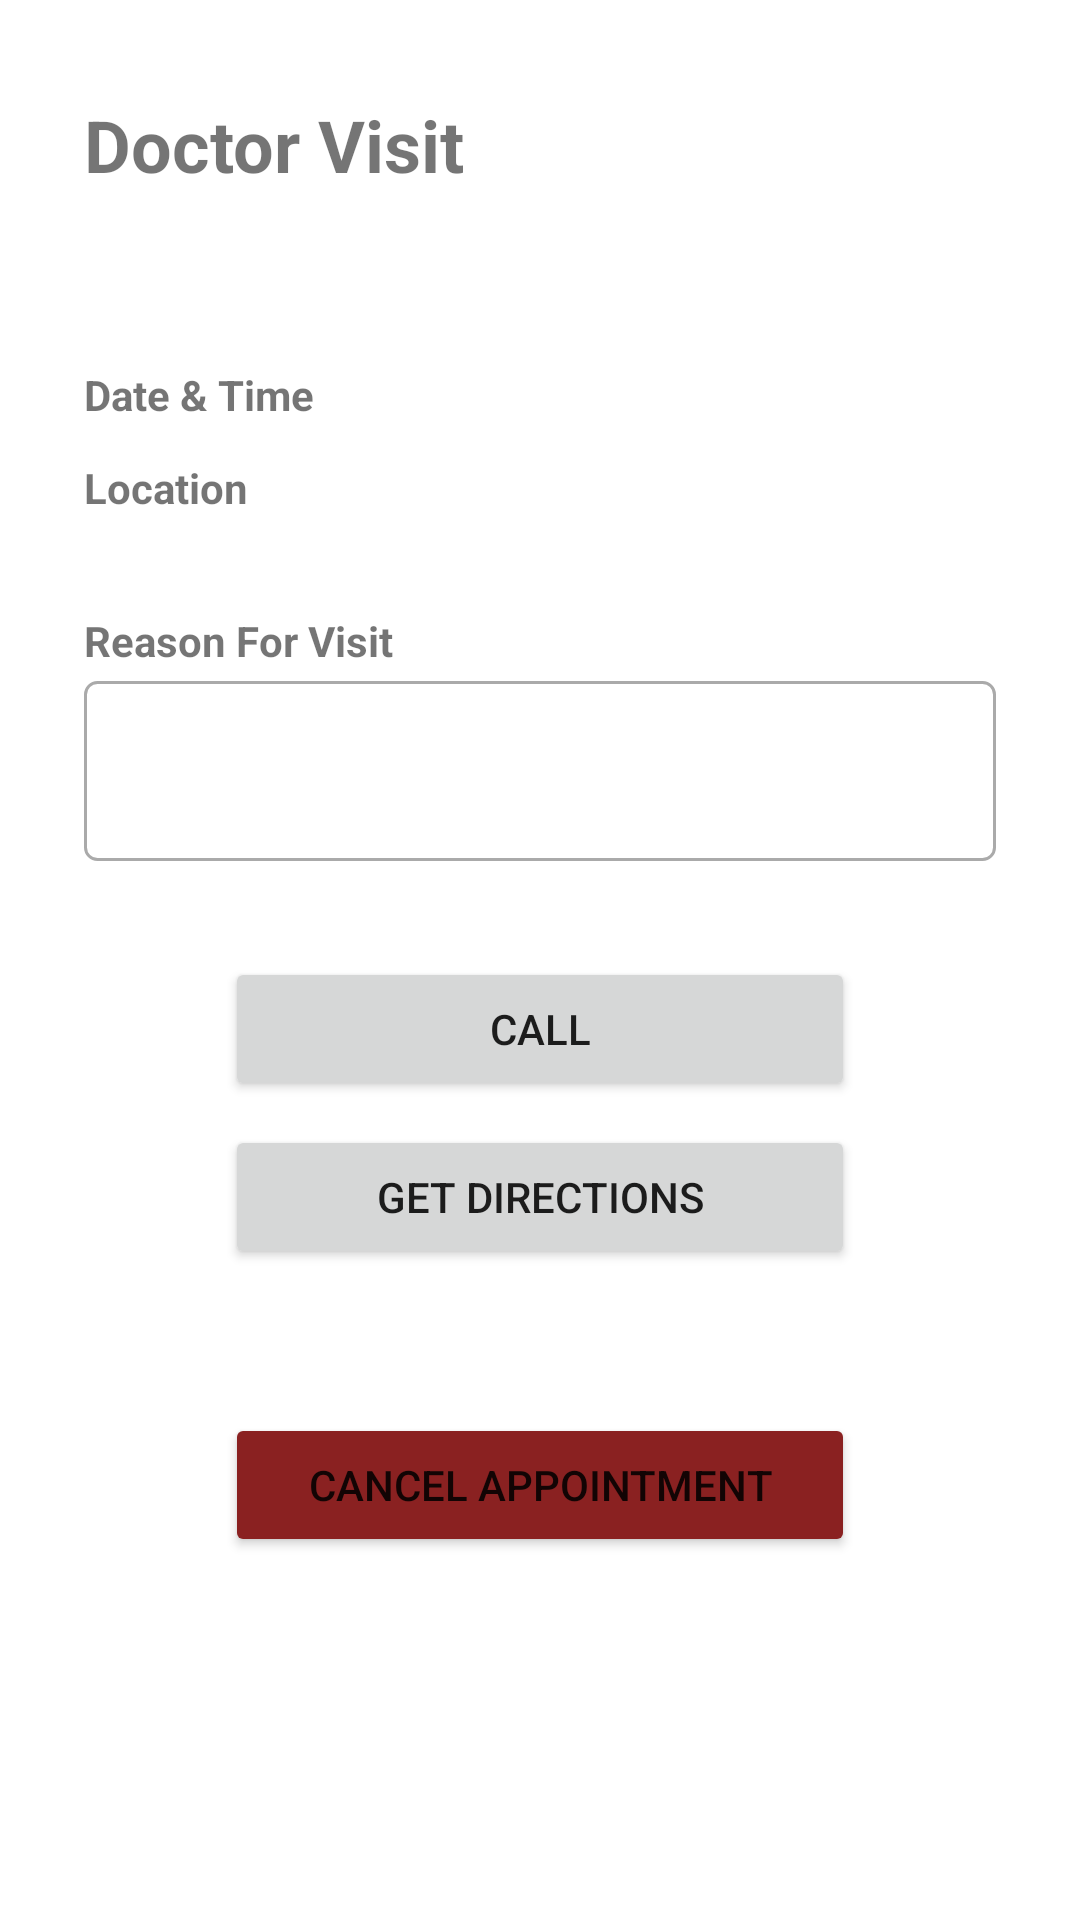

Produce the Android XML layout that renders to this screen, including the resource entries it uses.
<!-- AndroidManifest.xml: application theme Theme.MedFinder -->
<!-- res/layout/fragment_upcoming_appointment_details.xml -->
<androidx.constraintlayout.widget.ConstraintLayout xmlns:android="http://schemas.android.com/apk/res/android"
    xmlns:app="http://schemas.android.com/apk/res-auto"
    xmlns:tools="http://schemas.android.com/tools"
    android:layout_width="match_parent"
    android:layout_height="match_parent"
    android:paddingStart="28dp"
    android:paddingTop="32dp"
    android:paddingEnd="28dp"
    android:paddingBottom="28dp"
    tools:context=".ui.appointment.UpcomingAppointmentDetailsFragment">

    <TextView
        android:id="@+id/department_name"
        android:layout_width="wrap_content"
        android:layout_height="wrap_content"
        android:textSize="24sp"
        android:textStyle="bold"
        android:text="@string/appointment_detail_title_placeholder"
        app:layout_constraintStart_toStartOf="parent"
        app:layout_constraintTop_toTopOf="parent" />

    <TextView
        android:id="@+id/doctor_name"
        android:layout_width="wrap_content"
        android:layout_height="wrap_content"
        android:layout_marginTop="4dp"
        android:textSize="16sp"
        app:layout_constraintStart_toStartOf="parent"
        app:layout_constraintTop_toBottomOf="@id/department_name" />

    <androidx.constraintlayout.widget.ConstraintLayout
        android:id="@+id/date_time_container"
        android:layout_width="match_parent"
        android:layout_height="wrap_content"
        android:layout_marginTop="32dp"
        app:layout_constraintEnd_toEndOf="parent"
        app:layout_constraintStart_toStartOf="parent"
        app:layout_constraintTop_toBottomOf="@id/doctor_name">

        <TextView
            android:id="@+id/date_time_title"
            android:layout_width="135dp"
            android:layout_height="wrap_content"
            android:text="@string/date_and_time"
            android:textStyle="bold"
            app:layout_constraintBottom_toBottomOf="parent"
            app:layout_constraintStart_toStartOf="parent"
            app:layout_constraintTop_toTopOf="parent" />

        <TextView
            android:id="@+id/appointment_date_time"
            android:layout_width="220dp"
            android:layout_height="wrap_content"
            android:textStyle="normal"
            app:layout_constraintBottom_toBottomOf="parent"
            app:layout_constraintStart_toEndOf="@id/date_time_title"
            app:layout_constraintTop_toTopOf="parent" />
    </androidx.constraintlayout.widget.ConstraintLayout>

    <androidx.constraintlayout.widget.ConstraintLayout
        android:id="@+id/location_container"
        android:layout_width="match_parent"
        android:layout_height="wrap_content"
        android:layout_marginTop="12dp"
        app:layout_constraintEnd_toEndOf="parent"
        app:layout_constraintStart_toStartOf="parent"
        app:layout_constraintTop_toBottomOf="@id/date_time_container">

        <TextView
            android:id="@+id/location_title"
            android:layout_width="135dp"
            android:layout_height="wrap_content"
            android:text="@string/location"
            android:textStyle="bold"
            app:layout_constraintBottom_toBottomOf="parent"
            app:layout_constraintStart_toStartOf="parent"
            app:layout_constraintTop_toTopOf="parent" />

        <TextView
            android:id="@+id/hospital_info"
            android:layout_width="220dp"
            android:layout_height="wrap_content"
            android:textStyle="normal"
            app:layout_constraintBottom_toBottomOf="parent"
            app:layout_constraintStart_toEndOf="@id/location_title"
            app:layout_constraintTop_toTopOf="parent" />
    </androidx.constraintlayout.widget.ConstraintLayout>

    <TextView
        android:id="@+id/reason_for_visit_title"
        android:layout_width="wrap_content"
        android:layout_height="wrap_content"
        android:text="@string/reason_for_visit_camel_case"
        android:textStyle="bold"
        android:layout_marginTop="32dp"
        app:layout_constraintStart_toStartOf="parent"
        app:layout_constraintTop_toBottomOf="@id/location_container" />

    <EditText
        android:id="@+id/reason_for_visit"
        android:layout_width="0dp"
        android:layout_height="wrap_content"
        android:layout_marginTop="4dp"
        android:background="@drawable/generic_thin_border"
        android:enabled="false"
        android:inputType="textMultiLine"
        android:isScrollContainer="true"
        android:minHeight="60dp"
        app:layout_constraintEnd_toEndOf="parent"
        app:layout_constraintStart_toStartOf="parent"
        app:layout_constraintTop_toBottomOf="@id/reason_for_visit_title" />

    <Button
        android:id="@+id/call_button"
        android:layout_width="210dp"
        android:layout_height="wrap_content"
        android:layout_marginTop="32dp"
        android:text="@string/call"
        app:layout_constraintEnd_toEndOf="parent"
        app:layout_constraintStart_toStartOf="parent"
        app:layout_constraintTop_toBottomOf="@id/reason_for_visit" />

    <Button
        android:id="@+id/directions_button"
        android:layout_width="210dp"
        android:layout_height="wrap_content"
        android:layout_marginTop="8dp"
        android:text="@string/get_directions"
        app:layout_constraintEnd_toEndOf="parent"
        app:layout_constraintStart_toStartOf="parent"
        app:layout_constraintTop_toBottomOf="@id/call_button" />

    <Button
        android:id="@+id/cancel_appointment_button"
        style="@style/Button.Red"
        android:layout_width="210dp"
        android:layout_height="wrap_content"
        android:layout_marginTop="48dp"
        android:text="@string/cancel_appointment"
        app:layout_constraintEnd_toEndOf="parent"
        app:layout_constraintStart_toStartOf="parent"
        app:layout_constraintTop_toBottomOf="@id/directions_button" />

</androidx.constraintlayout.widget.ConstraintLayout>
<!-- resources referenced by this layout -->
<resources>
  <!-- drawable generic_thin_border (drawable) -->
  <shape xmlns:android="http://schemas.android.com/apk/res/android">
      <solid android:color="@android:color/transparent" />
      <stroke
          android:width="1dp"
          android:color="@android:color/darker_gray" />
      <corners android:radius="4dp" />
      <padding
          android:left="8dp"
          android:top="8dp"
          android:right="8dp"
          android:bottom="8dp" />
  </shape>
  <string name="appointment_detail_title_placeholder">Doctor Visit</string>
  <string name="call">Call</string>
  <string name="cancel_appointment">Cancel Appointment</string>
  <string name="date_and_time">Date &amp; Time</string>
  <string name="get_directions">Get Directions</string>
  <string name="location">Location</string>
  <string name="reason_for_visit_camel_case">Reason For Visit</string>
  <style name="Button.Red" parent="ThemeOverlay.AppCompat">
          <item name="android:backgroundTint">@color/derk_red</item>
      </style>
  <style name="Theme.MedFinder" parent="Theme.MaterialComponents.DayNight.DarkActionBar">
          
          <item name="colorPrimary">@color/purple_500</item>
          <item name="colorPrimaryVariant">@color/purple_700</item>
          <item name="colorOnPrimary">@color/white</item>
          
          <item name="colorSecondary">@color/teal_200</item>
          <item name="colorSecondaryVariant">@color/teal_700</item>
          <item name="colorOnSecondary">@color/black</item>
          
          <item name="android:statusBarColor">?attr/colorPrimaryVariant</item>
          
          <item name="recyclerViewStyle">@style/RecyclerViewStyle</item>
      </style>
  <color name="derk_red">#8A2121</color>
  <color name="purple_500">#FF6200EE</color>
  <color name="purple_700">#FF3700B3</color>
  <color name="white">#FFFFFFFF</color>
  <color name="teal_200">#FF03DAC5</color>
  <color name="teal_700">#FF018786</color>
  <color name="black">#FF000000</color>
  <style name="RecyclerViewStyle">
          <item name="layoutManager">androidx.recyclerview.widget.GridLayoutManager</item>
          <item name="android:orientation">vertical</item>
          <item name="spanCount">1</item>
          <item name="android:background">@drawable/recycler_view_border</item>
          <item name="android:padding">8dp</item>
          <item name="android:clipToPadding">false</item>
      </style>
  <!-- drawable recycler_view_border (drawable) -->
  <?xml version="1.0" encoding="utf-8"?>
  <shape xmlns:android="http://schemas.android.com/apk/res/android">
      <solid android:color="@android:color/transparent" />
      <stroke
          android:width="2dp"
          android:color="@android:color/darker_gray" />
      <corners android:radius="4dp" />
  </shape>
</resources>
